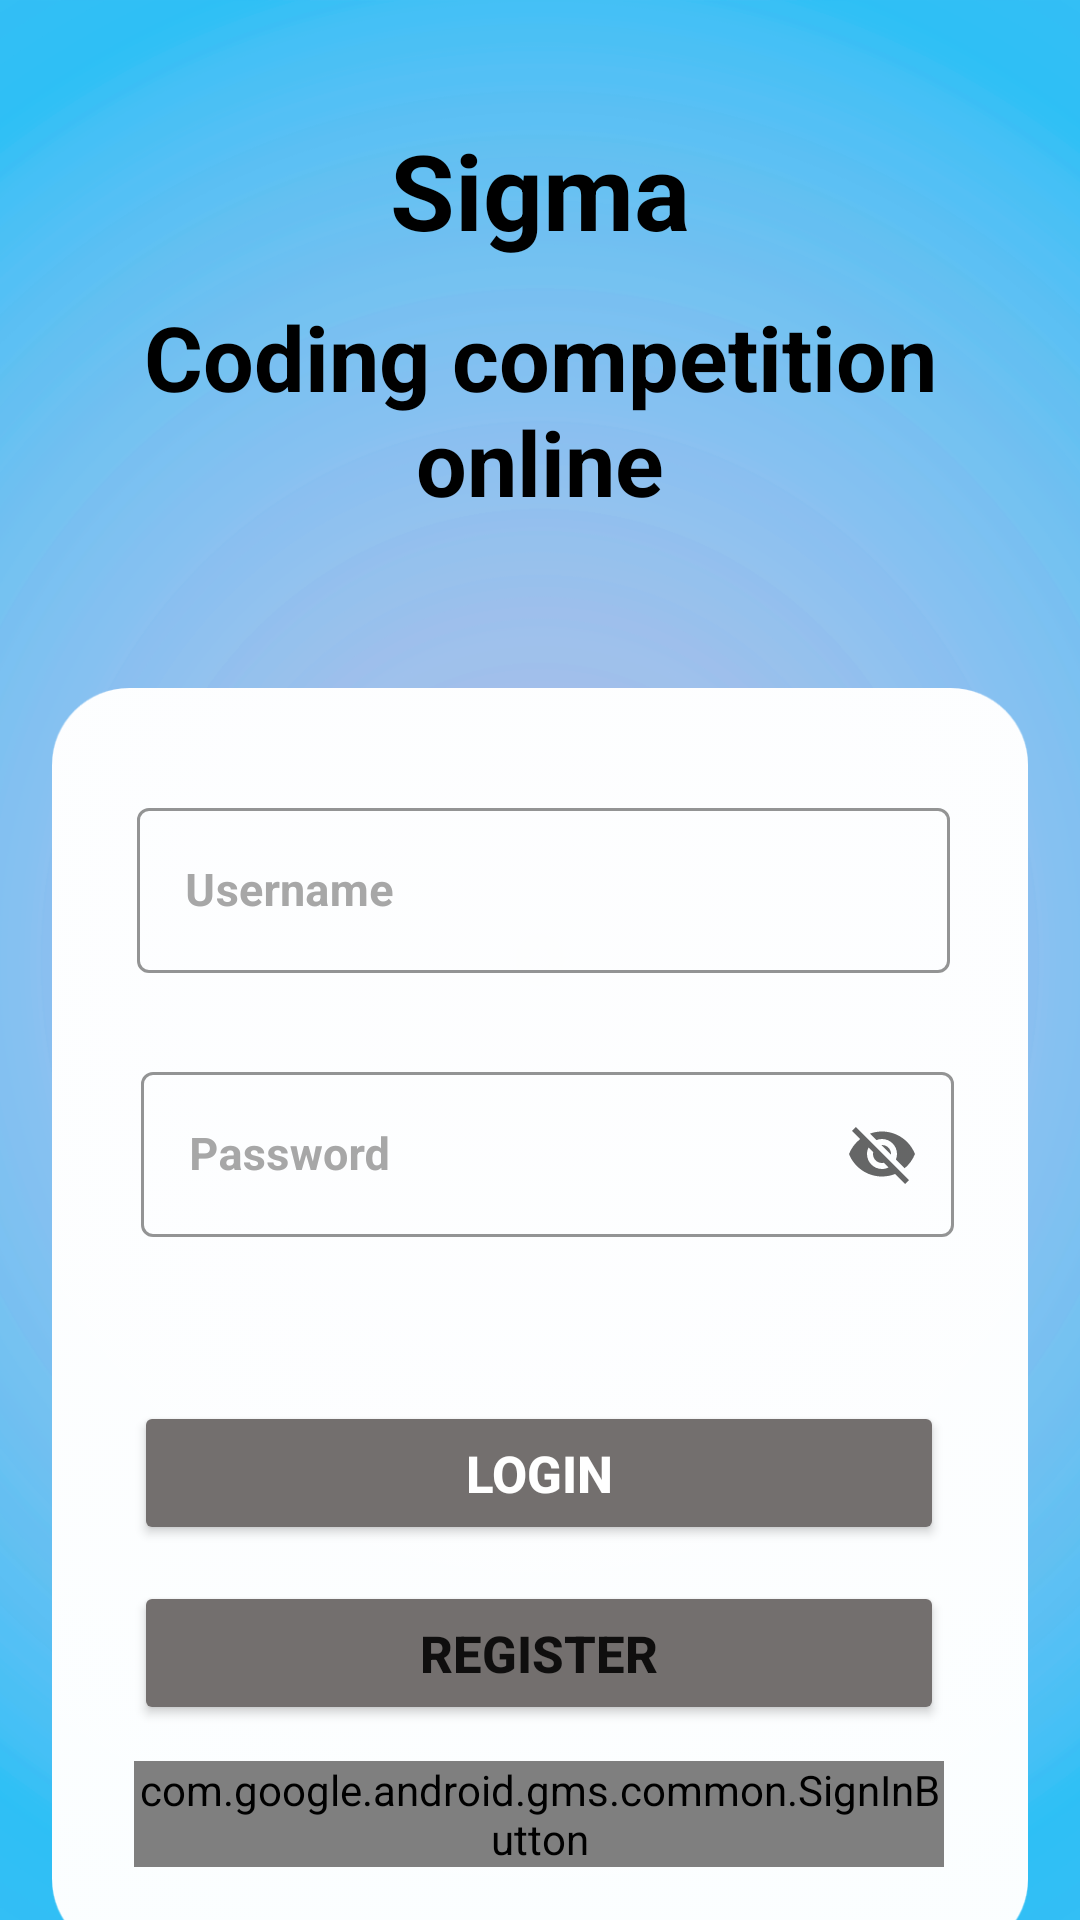

This screen was rendered from an Android layout file. Write that file and the resources it references.
<!-- AndroidManifest.xml: application theme Theme.PythonCompetition -->
<!-- res/layout/activity_login.xml -->
<?xml version="1.0" encoding="utf-8"?>
<androidx.constraintlayout.widget.ConstraintLayout xmlns:android="http://schemas.android.com/apk/res/android"
                                                   xmlns:app="http://schemas.android.com/apk/res-auto"
                                                   xmlns:tools="http://schemas.android.com/tools"
                                                   android:layout_width="match_parent"
                                                   android:layout_height="match_parent"
                                                   android:background="@drawable/blue_login"
                                                   android:forceDarkAllowed="false"
                                                   tools:context=".MainActivity"
                                                   tools:targetApi="q">


  <ImageView
          android:id="@+id/square1"
          android:layout_width="match_parent"
          android:layout_height="0dp"
          android:layout_marginTop="-35dp"
          android:layout_marginBottom="-30dp"
          android:src="@drawable/white_circle1"
          app:layout_constraintBottom_toBottomOf="@+id/sign_in_button"
          app:layout_constraintEnd_toEndOf="parent"
          app:layout_constraintHorizontal_bias="0.0"
          app:layout_constraintStart_toStartOf="parent"
          app:layout_constraintTop_toTopOf="@+id/txtUsername" app:layout_constraintVertical_bias="0.0"/>
  <com.google.android.material.textfield.TextInputLayout
          android:id="@+id/txtUsername"
          style="@style/Widget.MaterialComponents.TextInputLayout.OutlinedBox"
          android:layout_width="271dp"
          android:layout_height="63dp"
          android:layout_marginTop="90dp"
          android:hint="Username"
          android:textColorHint="#A7A7A7"
          app:boxStrokeColor="#EAEAEE"
          app:layout_constraintEnd_toEndOf="parent"
          app:layout_constraintHorizontal_bias="0.514"
          app:layout_constraintStart_toStartOf="parent"
          app:layout_constraintTop_toBottomOf="@+id/textView07">

    <com.google.android.material.textfield.TextInputEditText
            android:id="@+id/inputUsername"
            android:layout_width="match_parent"
            android:layout_height="55dp"
            android:textColor="#5B5B5B"
            android:textSize="15dp"
            android:textStyle="bold"
            app:layout_constraintStart_toStartOf="@+id/square1"
            tools:ignore="TouchTargetSizeCheck" />
  </com.google.android.material.textfield.TextInputLayout>

  <com.google.android.material.textfield.TextInputLayout
          android:id="@+id/txtPassword"
          style="@style/Widget.MaterialComponents.TextInputLayout.OutlinedBox"
          android:layout_width="271dp"
          android:layout_height="63dp"
          android:layout_marginTop="25dp"
          android:hint="Password"
          android:textColorHint="#A7A7A7"
          app:boxStrokeColor="#EAEAEE"
          app:endIconMode="password_toggle"
          app:layout_constraintEnd_toEndOf="@+id/square1"
          app:layout_constraintHorizontal_bias="0.528"
          app:layout_constraintStart_toStartOf="@+id/square1"
          app:layout_constraintTop_toBottomOf="@+id/txtUsername">

    <com.google.android.material.textfield.TextInputEditText
            android:id="@+id/inputPassword"
            android:layout_width="match_parent"
            android:layout_height="55dp"
            android:textColor="#5B5B5B"
            android:textSize="15dp"
            android:textStyle="bold"
            app:layout_constraintStart_toStartOf="@+id/square1"
            tools:ignore="TouchTargetSizeCheck" />
  </com.google.android.material.textfield.TextInputLayout>

  <Button
          android:id="@+id/login_"
          android:layout_width="270dp"
          android:layout_height="wrap_content"
          android:backgroundTint="@color/Gray"
          android:layout_marginTop="10dp"
          android:text="login"
          android:textAlignment="center"
          android:textColor="@color/white"
          android:textSize="17dp"
          android:textStyle="bold"
          app:layout_constraintEnd_toEndOf="parent"
          app:layout_constraintHorizontal_bias="0.496"
          app:layout_constraintStart_toStartOf="parent"
          app:layout_constraintTop_toBottomOf="@+id/error_message"/>

  <TextView
          android:id="@+id/textView7"
          android:layout_width="match_parent"
          android:layout_height="wrap_content"
          android:layout_marginStart="10dp"
          android:layout_marginTop="40dp"
          android:layout_marginEnd="10dp"
          android:gravity="center"
          android:text="Sigma"
          android:textAlignment="center"
          android:textColor="@color/black"
          android:textSize="35dp"
          android:textStyle="bold"
          app:layout_constraintEnd_toEndOf="parent"
          app:layout_constraintHorizontal_bias="0.0"
          app:layout_constraintStart_toStartOf="parent"
          app:layout_constraintTop_toTopOf="parent" />

  <TextView
          android:id="@+id/textView07"
          android:layout_width="match_parent"
          android:layout_height="wrap_content"
          android:layout_marginStart="10dp"
          android:layout_marginTop="12dp"
          android:layout_marginEnd="10dp"
          android:gravity="center"
          android:text="Coding competition online"
          android:textAlignment="center"
          android:textColor="@color/black"
          android:textSize="30dp"
          android:textStyle="bold"
          app:layout_constraintEnd_toEndOf="parent"
          app:layout_constraintHorizontal_bias="0.0"
          app:layout_constraintStart_toStartOf="parent"
          app:layout_constraintTop_toBottomOf="@+id/textView7" />

  <TextView
          android:id="@+id/error_message"
          android:layout_width="295dp"
          android:layout_height="22dp"
          android:layout_marginTop="20dp"
          android:text=""
          android:textColor="@color/Red"
          android:textSize="16dp"
          app:layout_constraintEnd_toEndOf="parent"
          app:layout_constraintStart_toStartOf="parent"
          app:layout_constraintTop_toBottomOf="@+id/txtPassword" />

  <Button
          android:id="@+id/register_"
          android:layout_width="270dp"
          android:layout_height="wrap_content"
          android:backgroundTint="@color/Gray"
          android:layout_marginTop="12dp"
          android:text="Register"
          android:textSize="17dp"
          android:textStyle="bold"
          app:layout_constraintEnd_toEndOf="@+id/login_"
          app:layout_constraintHorizontal_bias="1.0"
          app:layout_constraintStart_toStartOf="@+id/login_"
          app:layout_constraintTop_toBottomOf="@+id/login_" />

  <com.google.android.gms.common.SignInButton
          android:id="@+id/sign_in_button"
          android:layout_width="270dp"
          app:colorScheme="dark"
          android:layout_height="wrap_content"
          app:layout_constraintStart_toStartOf="@+id/register_"
          app:layout_constraintEnd_toEndOf="@+id/register_"
          app:layout_constraintTop_toBottomOf="@+id/register_"
          android:layout_marginTop="12dp"/>

</androidx.constraintlayout.widget.ConstraintLayout>
<!-- resources referenced by this layout -->
<resources>
  <color name="Gray">#736F6E</color>
  <color name="Red">#FF0000</color>
  <color name="black">#FF000000</color>
  <color name="white">#FFFFFFFF</color>
  <!-- drawable blue_login: png bitmap (drawable, 359164 bytes) -->
  <!-- drawable white_circle1: png bitmap (drawable, 10390 bytes) -->
  <style name="Theme.PythonCompetition" parent="Theme.MaterialComponents.DayNight.DarkActionBar">
          
          <item name="android:forceDarkAllowed" tools:targetApi="q">false</item>
  
          <item name="colorPrimary">@color/Blue_Ivy</item>
          <item name="colorPrimaryVariant">@color/black</item>
          <item name="colorOnPrimary">@color/white</item>
          
          <item name="colorSecondary">@color/teal_200</item>
          <item name="colorSecondaryVariant">@color/teal_700</item>
          <item name="colorOnSecondary">@color/black</item>
          
          <item name="android:statusBarColor" tools:targetApi="l">?attr/colorPrimaryVariant</item>
          
      </style>
  <color name="Blue_Ivy">#3090C7</color>
  <color name="teal_200">#FF03DAC5</color>
  <color name="teal_700">#FF018786</color>
</resources>
